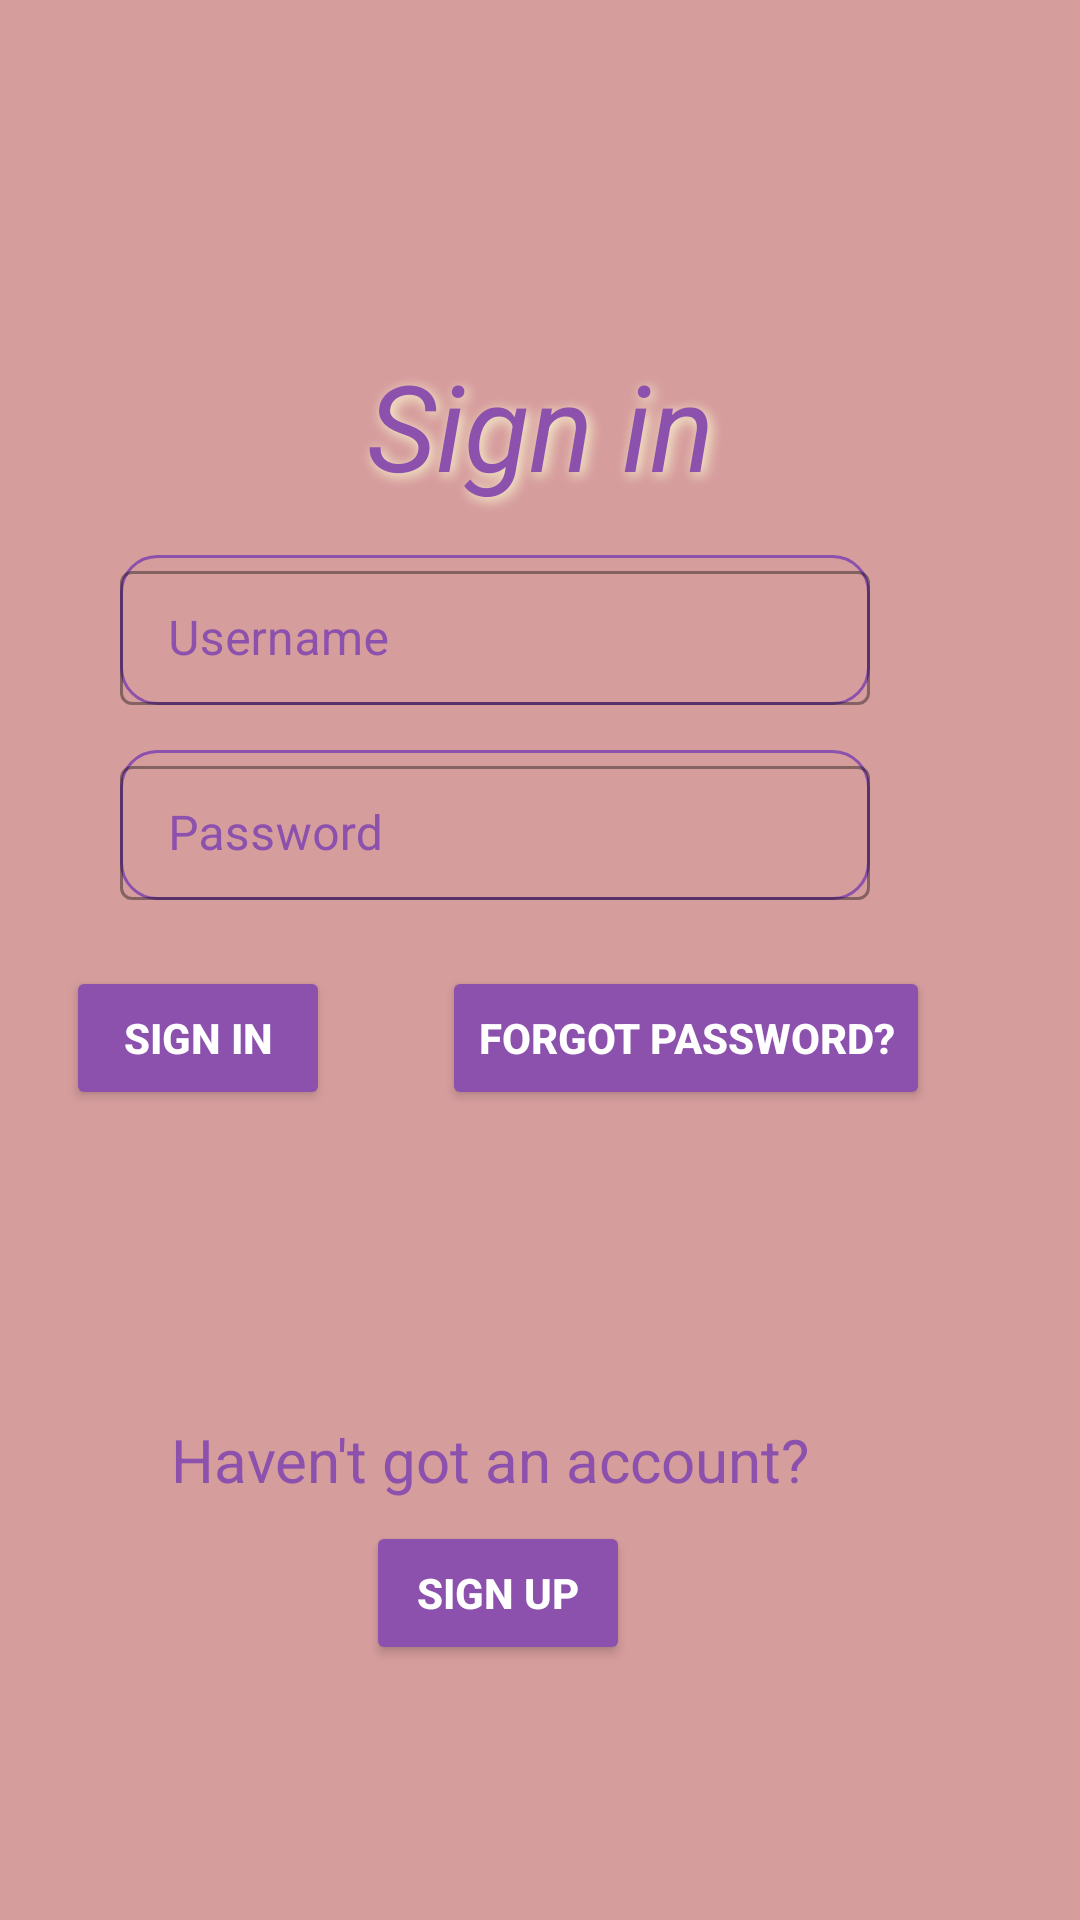

Write the Android layout XML for this screen, with the resource values it uses.
<!-- AndroidManifest.xml: application theme Theme.Booker -->
<!-- res/layout/activity_login.xml -->
<?xml version="1.0" encoding="utf-8"?>
<androidx.constraintlayout.widget.ConstraintLayout xmlns:android="http://schemas.android.com/apk/res/android"
    xmlns:app="http://schemas.android.com/apk/res-auto"
    xmlns:tools="http://schemas.android.com/tools"
    android:layout_width="match_parent"
    android:layout_height="match_parent"
    tools:context=".ui.login.LoginActivity"
    android:background="@color/gutbleeding">

    <RelativeLayout
        android:layout_width="match_parent"
        android:layout_height="match_parent">

        <ImageView
            android:layout_width="200dp"
            android:layout_height="200dp"
            android:layout_alignParentStart="true"
            android:layout_alignParentEnd="true"
            android:layout_marginStart="130dp"
            android:layout_marginTop="30dp"
            android:layout_marginEnd="131dp" />

        <TextView
            android:id="@+id/login_header"
            style="@style/headingOne"
            android:layout_marginTop="100dp"
            android:text="@string/login" />

        <com.google.android.material.textfield.TextInputLayout
        style="@style/inputLayout"
        android:layout_marginEnd="70dp"
        android:layout_marginBottom="405dp"
        android:background="@drawable/text_background">
        <com.google.android.material.textfield.TextInputEditText
            android:id="@+id/input_username"
            style="@style/inputField"
            android:hint="@string/username"/>
    </com.google.android.material.textfield.TextInputLayout>


    <com.google.android.material.textfield.TextInputLayout
        style="@style/inputLayout"
        android:layout_marginEnd="70dp"
        android:layout_marginBottom="340dp"
        android:background="@drawable/text_background">
        <com.google.android.material.textfield.TextInputEditText
            android:id="@+id/input_password"
            android:inputType="textPassword"
            style="@style/inputField"
            android:hint="@string/password" />
    </com.google.android.material.textfield.TextInputLayout>

    <Button
        android:id="@+id/login"
        style="@style/mainButton"
        android:layout_marginEnd="250dp"
        android:layout_marginBottom="270dp"
        android:text="@string/login" />

        <TextView
            android:id="@+id/signUpMessage"
            style="@style/text"
            android:layout_marginTop="130dp"
            android:layout_marginEnd="90dp"
            android:layout_marginBottom="140dp"
            android:text="@string/haven_t_got_an_account" />

        <Button
            android:id="@+id/sign_up"
            style="@style/mainButton"
            android:layout_marginEnd="150dp"
            android:layout_marginBottom="85dp"
            android:text="@string/sign_up" />

        <Button
        android:id="@+id/forgot_password"
        style="@style/mainButton"
        android:layout_marginEnd="50dp"
        android:layout_marginBottom="270dp"
        android:text="@string/forgot_password" />
    </RelativeLayout>

</androidx.constraintlayout.widget.ConstraintLayout>
<!-- resources referenced by this layout -->
<resources>
  <color name="gutbleeding">#D69D9D</color>
  <!-- drawable text_background (drawable-v24) -->
  <shape
      xmlns:android="http://schemas.android.com/apk/res/android"
      android:shape="rectangle">
  
      <corners
          android:bottomRightRadius="12dp"
          android:bottomLeftRadius="12dp"
          android:topLeftRadius="12dp"
          android:topRightRadius="12dp"/>
      <stroke
          android:color="@color/burple"
          android:width="1dp"/>
  </shape>
  <string name="forgot_password">Forgot Password?</string>
  <string name="haven_t_got_an_account">Haven\'t got an account?</string>
  <string name="login">Sign in</string>
  <string name="password">Password</string>
  <string name="sign_up">Sign up</string>
  <string name="username">Username</string>
  <style name="headingOne">
          <item name="android:textSize">40sp</item>
          <item name="android:textColor">@color/burple</item>
          <item name="android:shadowColor">@color/white_ish</item>
          <item name="android:shadowDx">3</item>
          <item name="android:shadowDy">3</item>
          <item name="android:shadowRadius">10</item>
          <item name="android:padding">15dp</item>
          <item name="android:textStyle">italic</item>
          <item name="android:gravity">center_horizontal</item>
          <item name="android:layout_width">match_parent</item>
          <item name="android:layout_height">wrap_content</item>
      </style>
  <style name="inputField">
          <item name="android:layout_width">match_parent</item>
          <item name="android:layout_height">wrap_content</item>
          <item name="android:textColor">@color/burple</item>
      </style>
  <style name="inputLayout" parent="@style/Widget.MaterialComponents.TextInputLayout.OutlinedBox.Dense">
          <item name="android:layout_width">250dp</item>
          <item name="android:layout_height">50dp</item>
          <item name="android:layout_alignParentEnd">true</item>
          <item name="android:layout_alignParentBottom">true</item>
          <item name="android:textColorHint">@color/burple</item>
          <item name="android:textColor">@color/burple</item>
      </style>
  <style name="mainButton">
          <item name="android:layout_width">wrap_content</item>
          <item name="android:layout_height">wrap_content</item>
          <item name="backgroundTint">@color/burple</item>
          <item name="android:textColor">@color/white</item>
          <item name="android:textStyle">bold</item>
          <item name="android:layout_alignParentEnd">true</item>
          <item name="android:layout_alignParentBottom">true</item>
      </style>
  <style name="text">
          <item name="android:textColor">@color/burple</item>
          <item name="android:layout_width">wrap_content</item>
          <item name="android:layout_height">wrap_content</item>
          <item name="android:textSize">20sp</item>
          <item name="android:layout_alignParentEnd">true</item>
          <item name="android:layout_alignParentBottom">true</item>
      </style>
  <style name="Theme.Booker" parent="Theme.MaterialComponents.DayNight.NoActionBar">
          
          <item name="colorPrimary">@color/purple_500</item>
          <item name="colorPrimaryVariant">@color/purple_700</item>
          <item name="colorOnPrimary">@color/black</item>
          
          <item name="colorSecondary">@color/teal_200</item>
          <item name="colorSecondaryVariant">@color/teal_700</item>
          <item name="colorOnSecondary">@color/black</item>
          
          <item name="android:statusBarColor" tools:targetApi="l">?attr/colorPrimaryVariant</item>
          
      </style>
  <color name="burple">#8C50AD</color>
  <color name="white_ish">#fafad2</color>
  <color name="white">#FFFFFFFF</color>
  <color name="purple_500">#FF6200EE</color>
  <color name="purple_700">#FF3700B3</color>
  <color name="black">#FF000000</color>
  <color name="teal_200">#FF03DAC5</color>
  <color name="teal_700">#FF018786</color>
</resources>
